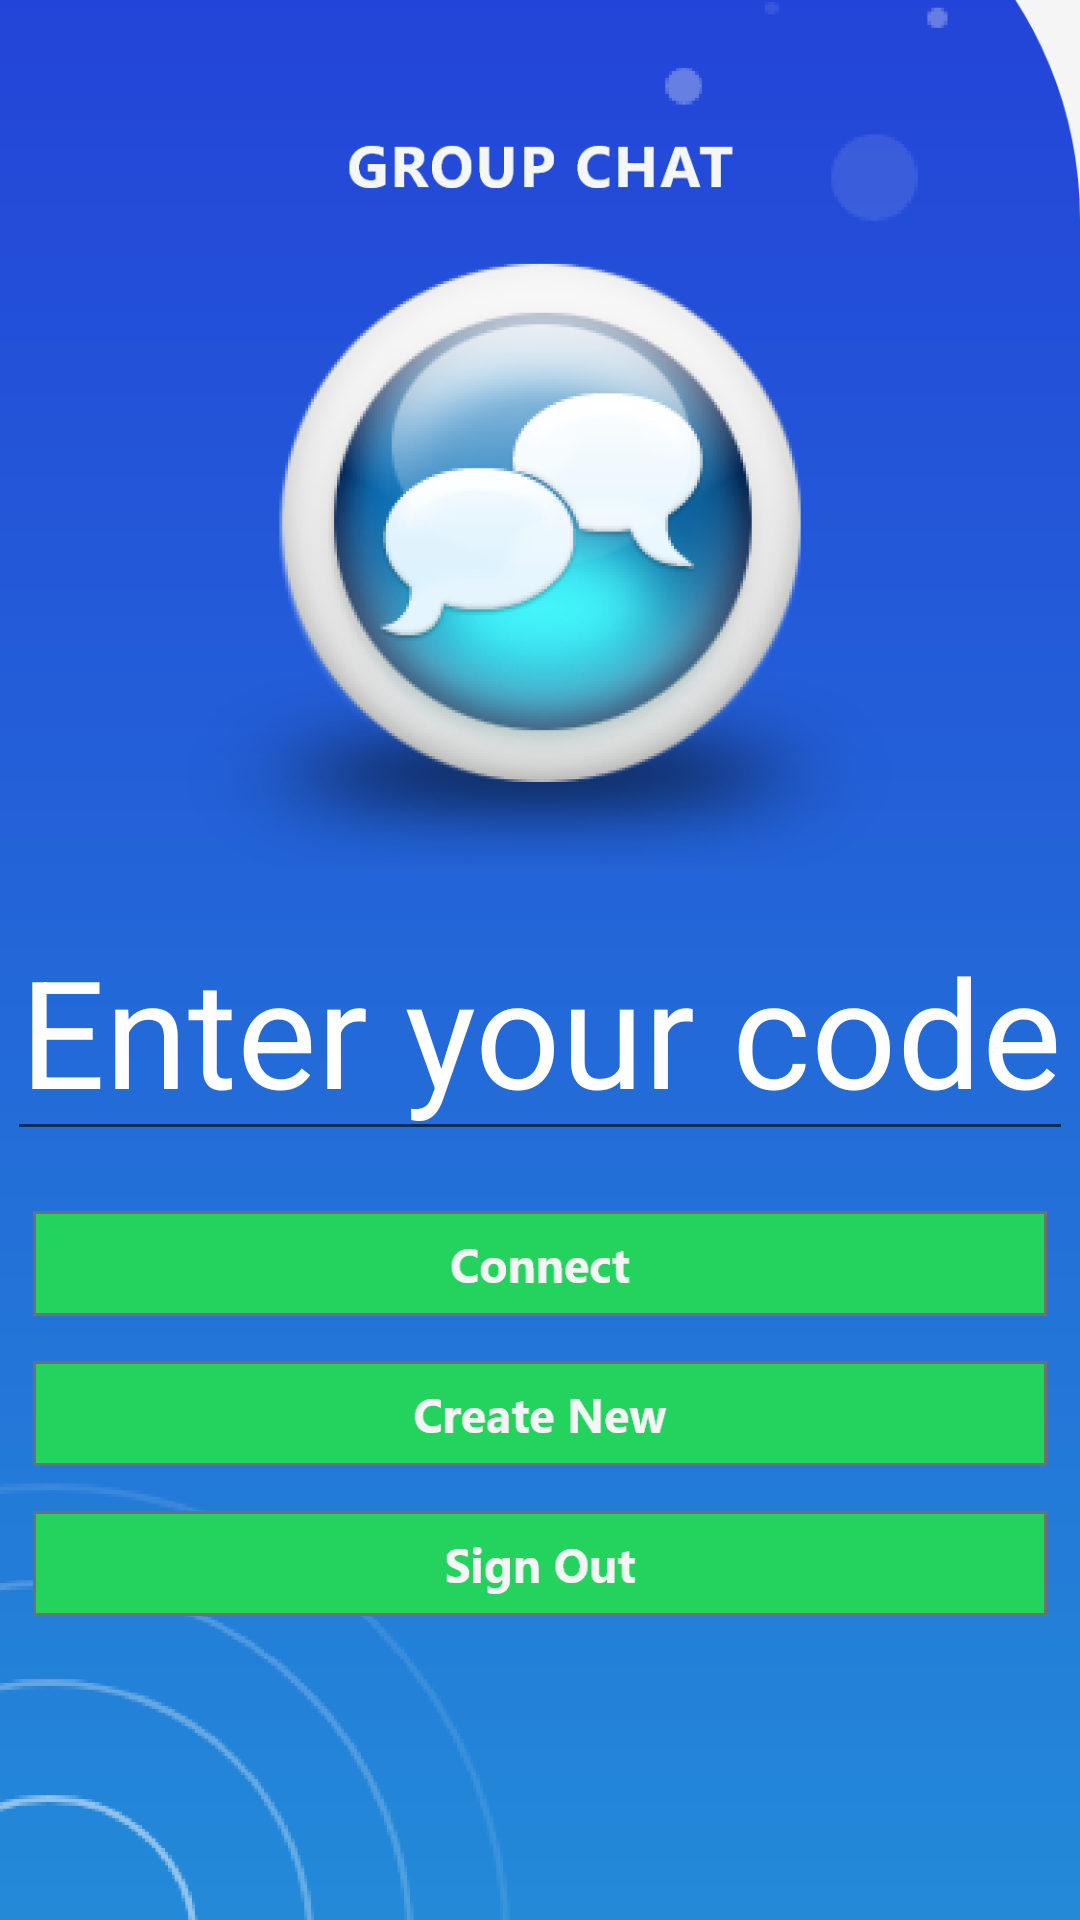

Layout XML and referenced resources for this Android screen:
<!-- AndroidManifest.xml: application theme AppTheme -->
<!-- res/layout/activity_connect_page.xml -->
<?xml version="1.0" encoding="utf-8"?>
<RelativeLayout xmlns:android="http://schemas.android.com/apk/res/android"
    xmlns:app="http://schemas.android.com/apk/res-auto"
    xmlns:tools="http://schemas.android.com/tools"
    android:layout_width="match_parent"
    android:layout_height="match_parent"
    tools:context=".ConnectPageActivity"
    android:background="@drawable/neet">

    <AutoCompleteTextView
        android:id="@+id/memgencode"
        android:layout_width="wrap_content"
        android:layout_height="wrap_content"
        android:hint="Enter your code"
        android:textColor="@color/white"
        android:textColorHint="@color/white"
        android:textAllCaps="true"
        android:maxLength="5"
        android:inputType="text"
        android:layout_centerHorizontal="true"
        android:layout_marginTop="300dp"
        android:textAlignment="center"
        android:textSize="50dp" />

    <Button
        android:id="@+id/signout"
        android:layout_width="338dp"
        android:layout_height="35dp"
        android:layout_marginTop="15dp"
        android:layout_centerHorizontal="true"
        android:background="@drawable/signout"
        android:layout_below="@+id/crejump"
        android:elevation="3dp"/>

    <Button
        android:id="@+id/connect"
        android:layout_width="338dp"
        android:layout_height="35dp"
        android:layout_marginTop="20dp"
        android:layout_centerHorizontal="true"
        android:layout_below="@+id/memgencode"
        android:background="@drawable/connect"
        android:elevation="3dp"/>

    <Button
        android:id="@+id/crejump"
        android:layout_width="338dp"
        android:layout_height="35dp"
        android:layout_marginTop="15dp"
        android:layout_centerHorizontal="true"
        android:layout_below="@+id/connect"
        android:background="@drawable/createnew"
        android:elevation="3dp" />

</RelativeLayout>
<!-- resources referenced by this layout -->
<resources>
  <color name="white">#FFFF</color>
  <!-- drawable connect: png bitmap (drawable-hdpi, 1798 bytes) -->
  <!-- drawable createnew: png bitmap (drawable-hdpi, 2471 bytes) -->
  <!-- drawable neet: png bitmap (drawable-hdpi, 99654 bytes) -->
  <!-- drawable signout: png bitmap (drawable-hdpi, 1944 bytes) -->
  <style name="AppTheme" parent="Theme.AppCompat.Light.NoActionBar">
          
          <item name="colorPrimary">@color/colorPrimary</item>
          <item name="colorPrimaryDark">@color/colorPrimaryDark</item>
          <item name="colorAccent">@color/colorAccent</item>
      </style>
  <color name="colorPrimary">#24D25E</color>
  <color name="colorPrimaryDark">#101011</color>
  <color name="colorAccent">#24D25E</color>
</resources>
